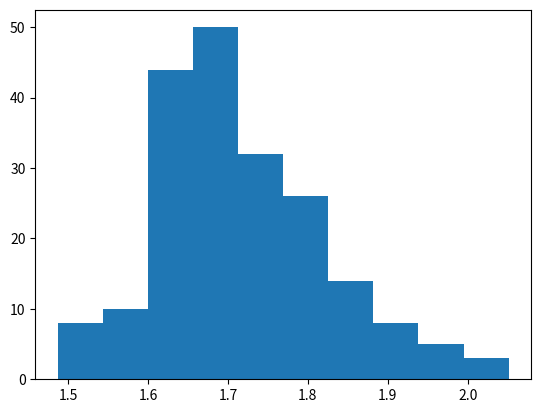

The matplotlib source for this figure:
import numpy as np
import matplotlib.pyplot as plt


def generate_uniform_gaussian_data(d, n, w_, sigma=1, nu=1, noise='none'):
    """
    Generate uniform Gaussian i.i.d. data
    :param d: dimension
    :param n: number of samples
    :param w_: optimal point (np.ndarray)
    :param sigma: noise parameter
    :return: labels to predict, input data and noise
    """
    ## Generate X as a normal distribution
    X = np.random.multivariate_normal(np.zeros(d), nu*np.eye(d), n)
    if noise == 'test':
        E = np.random.normal(0, sigma, d)
        y = (w_ + E) @ X.T
    else:
        E = np.random.normal(0, sigma, n)
        y = w_ @ X.T + E
    return y, X, E


def generate_non_uniform_gaussian_data(d, n, w_, sigma=1,nu=1):
    """
    Generate gaussian i.i.d data with non uniform diagonal.
    :param d: dimension
    :param n: number of samples
    :param w_ : optimal point (np.ndarray)
    :param sigma: noise parameter
    :return: labels to predict, input data and noise
    """
    ## generate points
    diag = np.eye(d)/(np.arange(d)+1)
    H = np.random.rand(d, d)
    Q,R = np.linalg.qr(H) # generate an orthogonal matrix Q
    D = Q.T @ diag @ Q

    ## Generate X as a normal distribution
    X = np.random.multivariate_normal(np.zeros(d), nu*D, n)
    E = np.random.normal(0, sigma, n)
    y = w_@X.T + E
    return y, X, E


def generate_controlled_gaussian_data(d, n, w_, sigma=0.025, omega=0.25):
    """
    We generate gaussian data such that eigenvalues of sigma are in [1/(1 + omega)^2, 2/(1-omega)^2/(1+omega)]
    :param d: dimension
    :param n: number of samples
    :param w_: optimal point (np.ndarray)
    :param sigma: noise parameter
    :param omega: range parameter
    :return: labels to predict, input data and noise
    """
    X = np.zeros((n, d))
    for i in range(n):
        z = np.random.normal(0, 1, d)
        X[i][0] = z[0]/(1 - omega**2)
        for j in range(d-1):
            X[i][j+1] = X[i][j] * omega + z[j+1]
    E = np.random.normal(0, sigma, n)
    y = w_ @ X.T + E
    return y, X, E

if __name__=='__main__':
    n = 50
    d = 500
    trials = 200
    Ls = np.zeros(trials)
    print(np.log(d)/n)
    for k in range(trials):
        w_ = np.random.rand(d)
        _, X, _ = generate_uniform_gaussian_data(d=d, n=n, w_=w_, sigma=1)
        Ls[k] = max([np.linalg.norm(X[:, i]) ** 2 for i in range(d)]) / n

    plt.hist(Ls, bins=10)
    plt.show()

